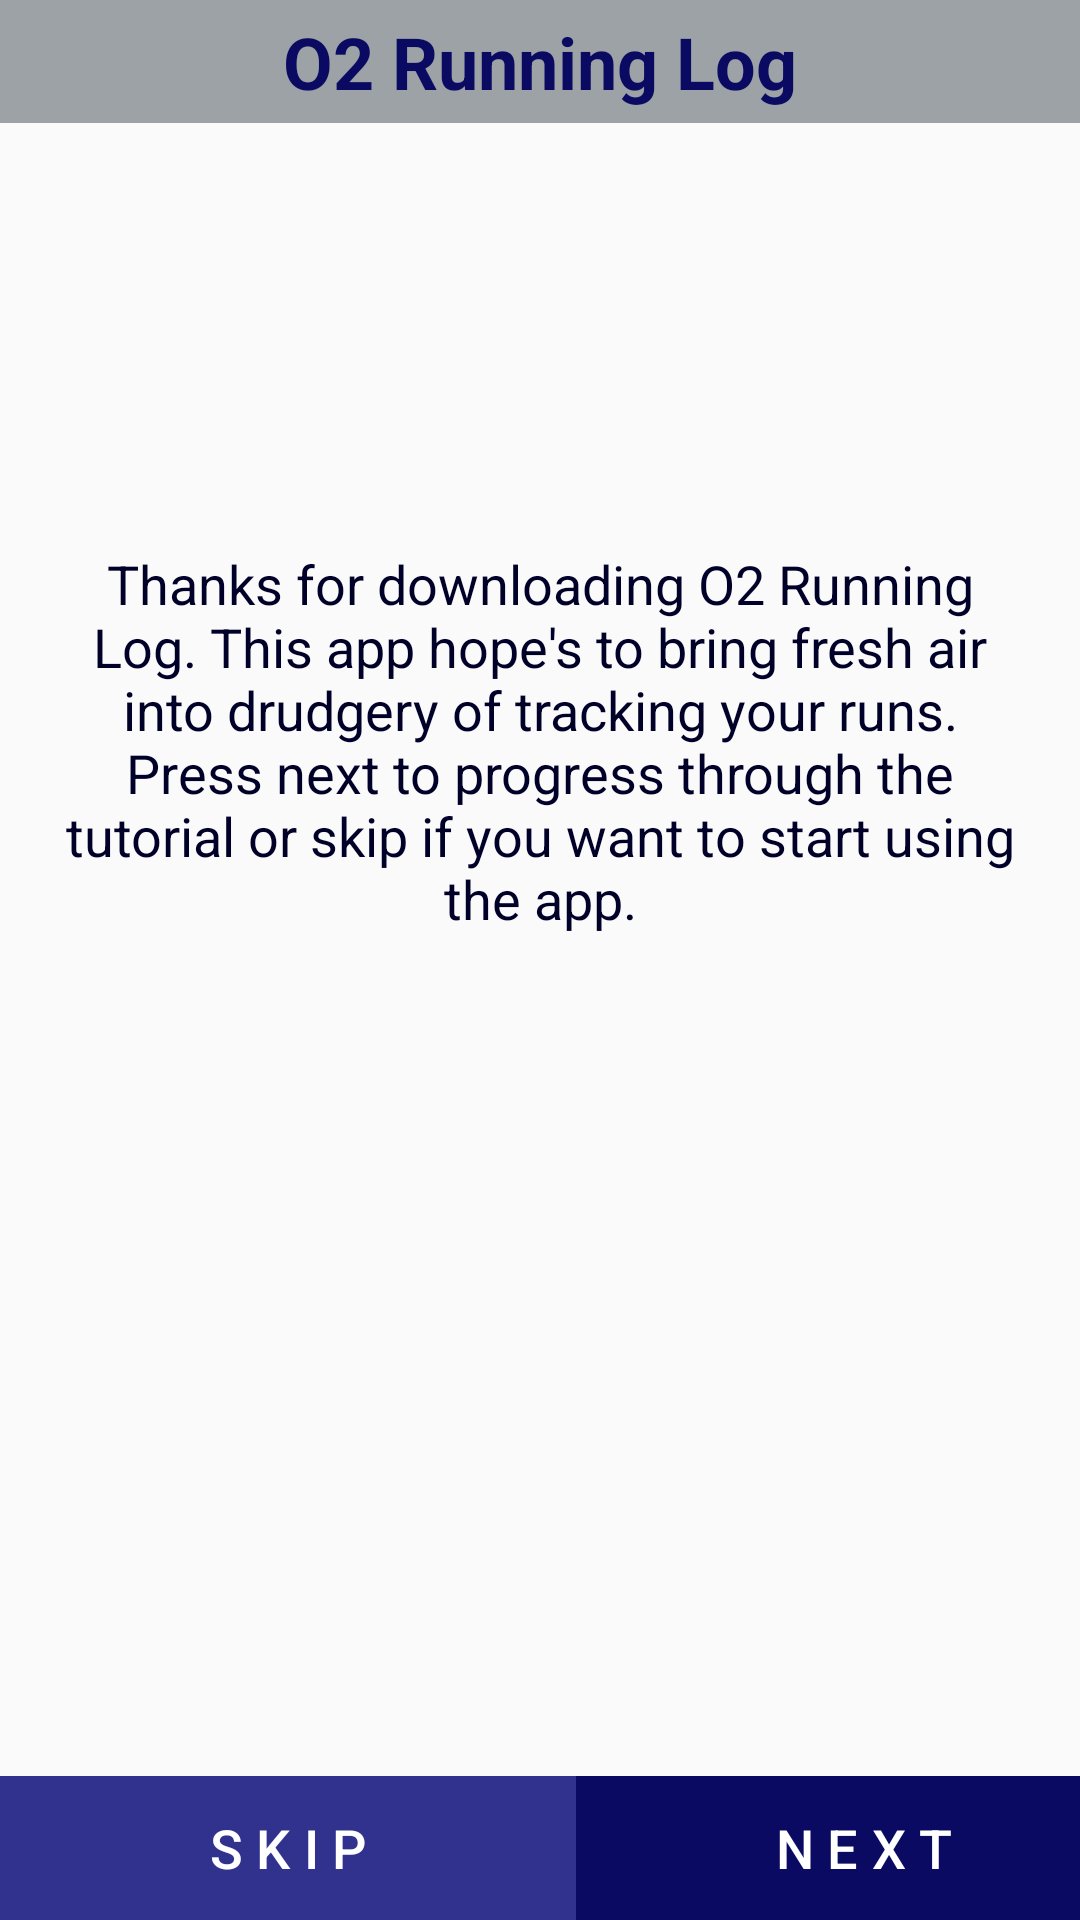

Here is an Android app screen rendered from its layout file. Give the layout XML and the strings, colors and styles it references.
<!-- AndroidManifest.xml: application theme Theme.AppCompat.Light.NoActionBar -->
<!-- res/layout/activity_view_controller_onboard_home.xml -->
<?xml version="1.0" encoding="utf-8"?>
<android.support.constraint.ConstraintLayout xmlns:android="http://schemas.android.com/apk/res/android"
    xmlns:app="http://schemas.android.com/apk/res-auto"
    xmlns:tools="http://schemas.android.com/tools"
    android:layout_width="match_parent"
    android:layout_height="match_parent"
    tools:context="com.jpdev.o2runninglog.ViewControllerOnboardHome">

    <TextView
        android:id="@+id/textView"
        android:layout_width="match_parent"
        android:layout_height="41dp"
        android:background="@color/colorPrimary"
        android:gravity="center"
        android:text="O2 Running Log"
        android:textAlignment="center"
        android:textColor="@color/ctaButtonColor"
        android:textSize="24sp"
        android:textStyle="bold"
        app:layout_constraintStart_toStartOf="parent"
        app:layout_constraintTop_toTopOf="parent" />

    <TextView
        android:layout_width="324dp"
        android:layout_height="wrap_content"
        android:layout_marginBottom="258dp"
        android:layout_marginEnd="30dp"
        android:layout_marginStart="30dp"
        android:layout_marginTop="119dp"
        android:text="Thanks for downloading O2 Running Log. This app hope's to bring fresh air into drudgery of tracking your runs. Press next to progress through the tutorial or skip if you want to start using the app."
        android:textAlignment="center"
        android:textColor="@color/textColor"
        android:textSize="18sp"
        app:layout_constraintBottom_toTopOf="@+id/onboard_button_skip_onboard"
        app:layout_constraintEnd_toEndOf="parent"
        app:layout_constraintStart_toStartOf="parent"
        app:layout_constraintTop_toBottomOf="@+id/textView" />


    <ImageView
        android:id="@+id/onboard_imageview_featured_image"
        android:layout_width="wrap_content"
        android:layout_height="wrap_content" />

    <Button
        android:id="@+id/onboard_button_skip_onboard"
        style="?android:borderlessButtonStyle"
        android:layout_width="192dp"
        android:layout_height="wrap_content"
        android:background="@color/alternateButtonColor"
        android:textColor="@color/white"
        android:letterSpacing="0.25"
        android:text="Skip"
        android:textAlignment="center"
        android:textSize="18sp"
        app:layout_constraintBottom_toBottomOf="parent"
        app:layout_constraintStart_toStartOf="parent" />

    <Button
        android:id="@+id/onboard_button_next"
        style="?android:borderlessButtonStyle"
        android:layout_width="192dp"
        android:layout_height="wrap_content"
        android:background="@color/ctaButtonColor"
        android:textColor="@color/white"
        android:letterSpacing="0.25"
        android:text="Next"
        android:textAlignment="center"
        android:textSize="18sp"
        app:layout_constraintBottom_toBottomOf="parent"
        app:layout_constraintStart_toEndOf="@+id/onboard_button_skip_onboard" />

</android.support.constraint.ConstraintLayout>
<!-- resources referenced by this layout -->
<resources>
  <color name="alternateButtonColor">#31318e</color>
  <color name="colorPrimary">#9ca2a5</color>
  <color name="ctaButtonColor">#0A0A63</color>
  <color name="textColor">#000029</color>
  <color name="white">#FFFFFF</color>
</resources>
